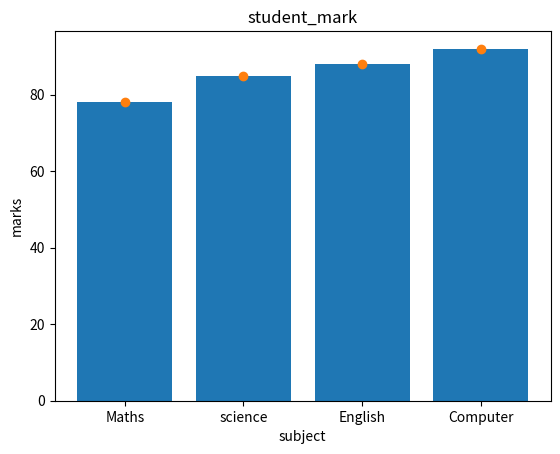

Source code (Python):
import matplotlib.pyplot as plt

subject=['Maths','science','English','Computer']
Marks=[78,85,88,92]

print("Draw a Bar chart")
plt.bar(subject,Marks,)

print("addtitle,xlable,ylable")
plt.title("student_mark")
plt.ylabel("marks")
plt.xlabel("subject")
print("Change the marker style")
plt.scatter(subject,Marks)
print("display the graph")
plt.show()
